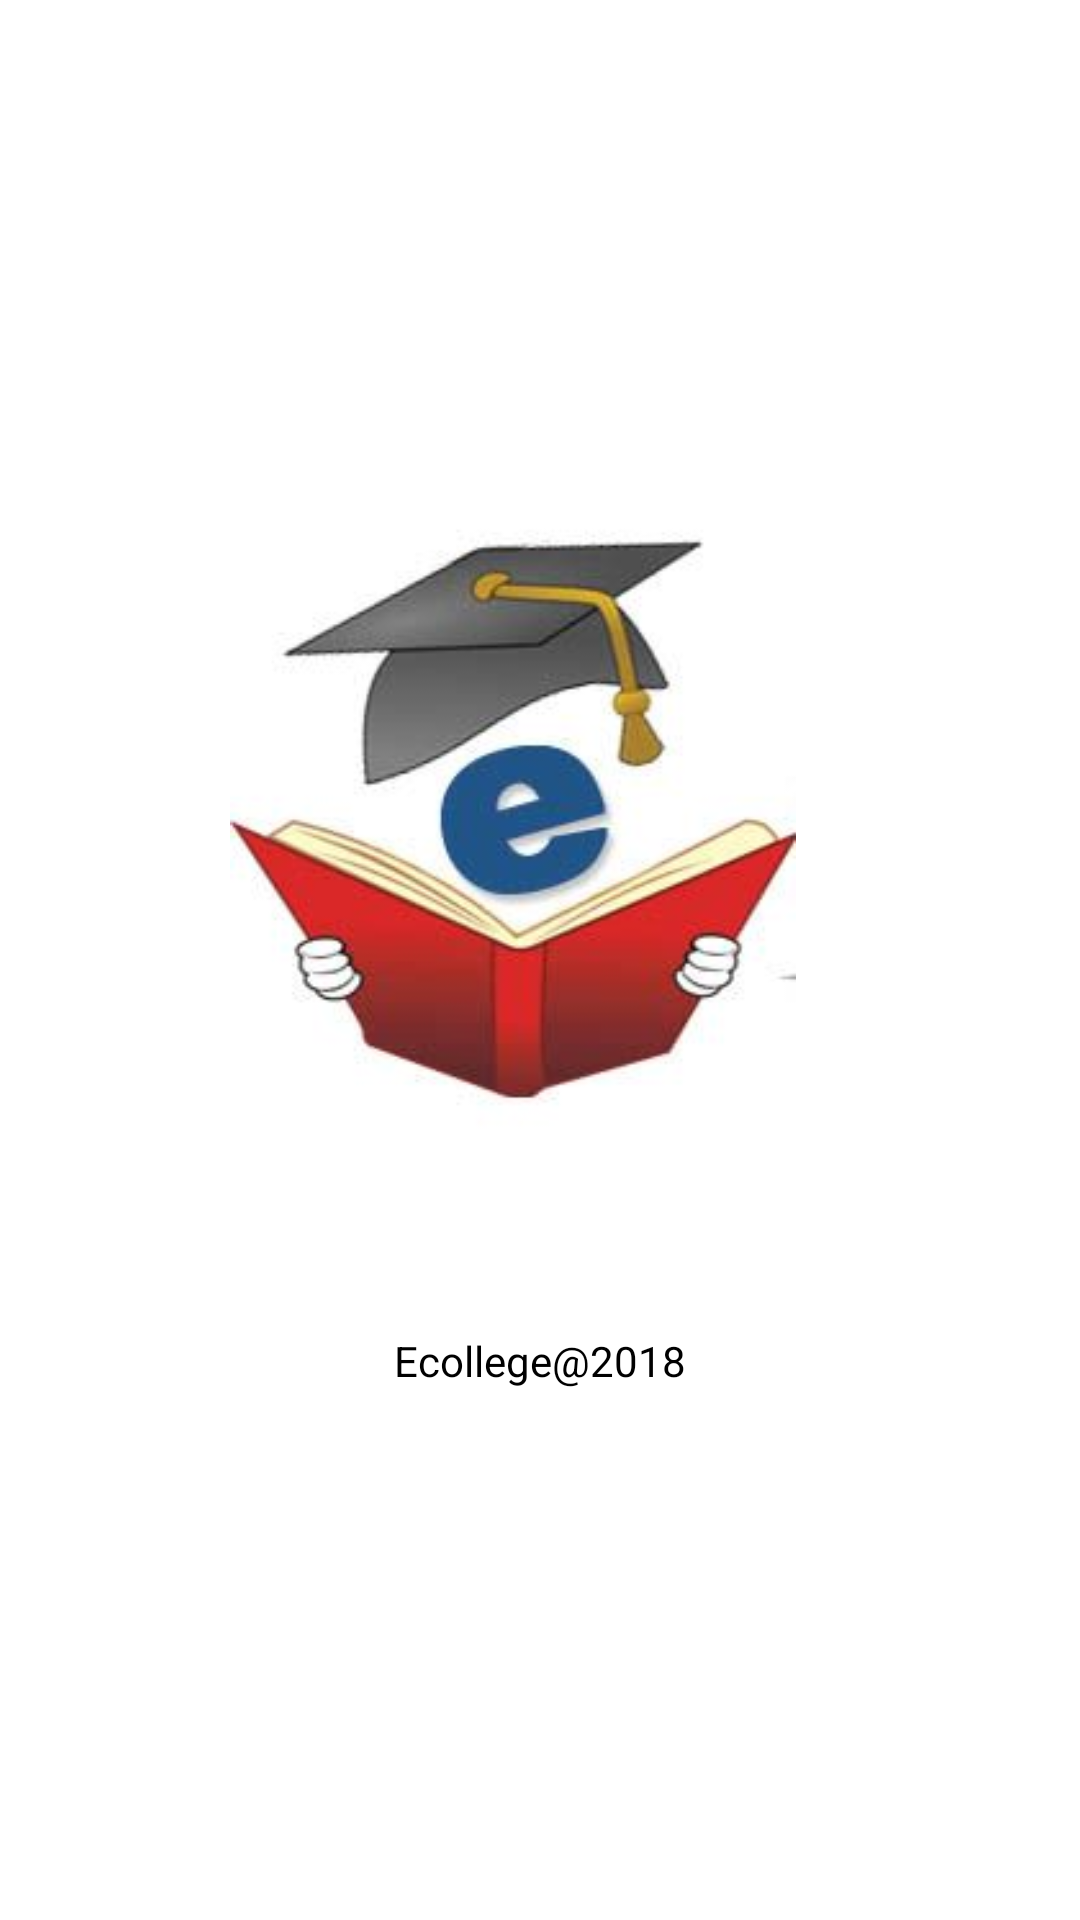

Layout XML and referenced resources for this Android screen:
<!-- AndroidManifest.xml: application theme AppTheme -->
<!-- res/layout/activity_splash_screen.xml -->
<?xml version="1.0" encoding="utf-8"?>
<android.support.constraint.ConstraintLayout xmlns:android="http://schemas.android.com/apk/res/android"
    xmlns:app="http://schemas.android.com/apk/res-auto"
    xmlns:tools="http://schemas.android.com/tools"
    android:layout_width="match_parent"
    android:layout_height="match_parent"
    tools:context="com.sourcey.materiallogindemo.SplashScreen"
    android:background="#ffffff" >

    <ImageView
        android:id="@+id/imgLogo"
        android:layout_width="250dp"
        android:layout_height="250dp"
        android:layout_centerInParent="true"
        android:layout_marginBottom="8dp"
        android:layout_marginEnd="8dp"
        android:layout_marginTop="8dp"
        android:src="@drawable/elogo"

        app:layout_constraintBottom_toBottomOf="parent"
        app:layout_constraintEnd_toEndOf="parent"
        app:layout_constraintHorizontal_bias="0.452"
        app:layout_constraintStart_toStartOf="parent"
        app:layout_constraintTop_toTopOf="parent"
        app:layout_constraintVertical_bias="0.359" />

    <TextView
        android:id="@+id/textView2"
        android:layout_width="wrap_content"
        android:layout_height="0dp"
        android:layout_marginEnd="8dp"
        android:layout_marginStart="8dp"
        android:layout_marginTop="444dp"
        android:text="Ecollege@2018"
        android:textColor="#000000"
        app:layout_constraintEnd_toEndOf="parent"
        app:layout_constraintStart_toStartOf="parent"
        app:layout_constraintTop_toTopOf="parent" />


</android.support.constraint.ConstraintLayout>
<!-- resources referenced by this layout -->
<resources>
  <!-- drawable elogo: jpeg bitmap (drawable, 8781 bytes) -->
  <style name="AppTheme" parent="Theme.AppCompat.Light.DarkActionBar">
          <item name="android:windowContentTransitions">true</item>
          <item name="android:windowAllowEnterTransitionOverlap">true</item>
          <item name="android:windowAllowReturnTransitionOverlap">true</item>
          <item name="android:windowSharedElementEnterTransition">@android:transition/move</item>
          <item name="android:windowSharedElementExitTransition">@android:transition/move</item>
      </style>
</resources>
